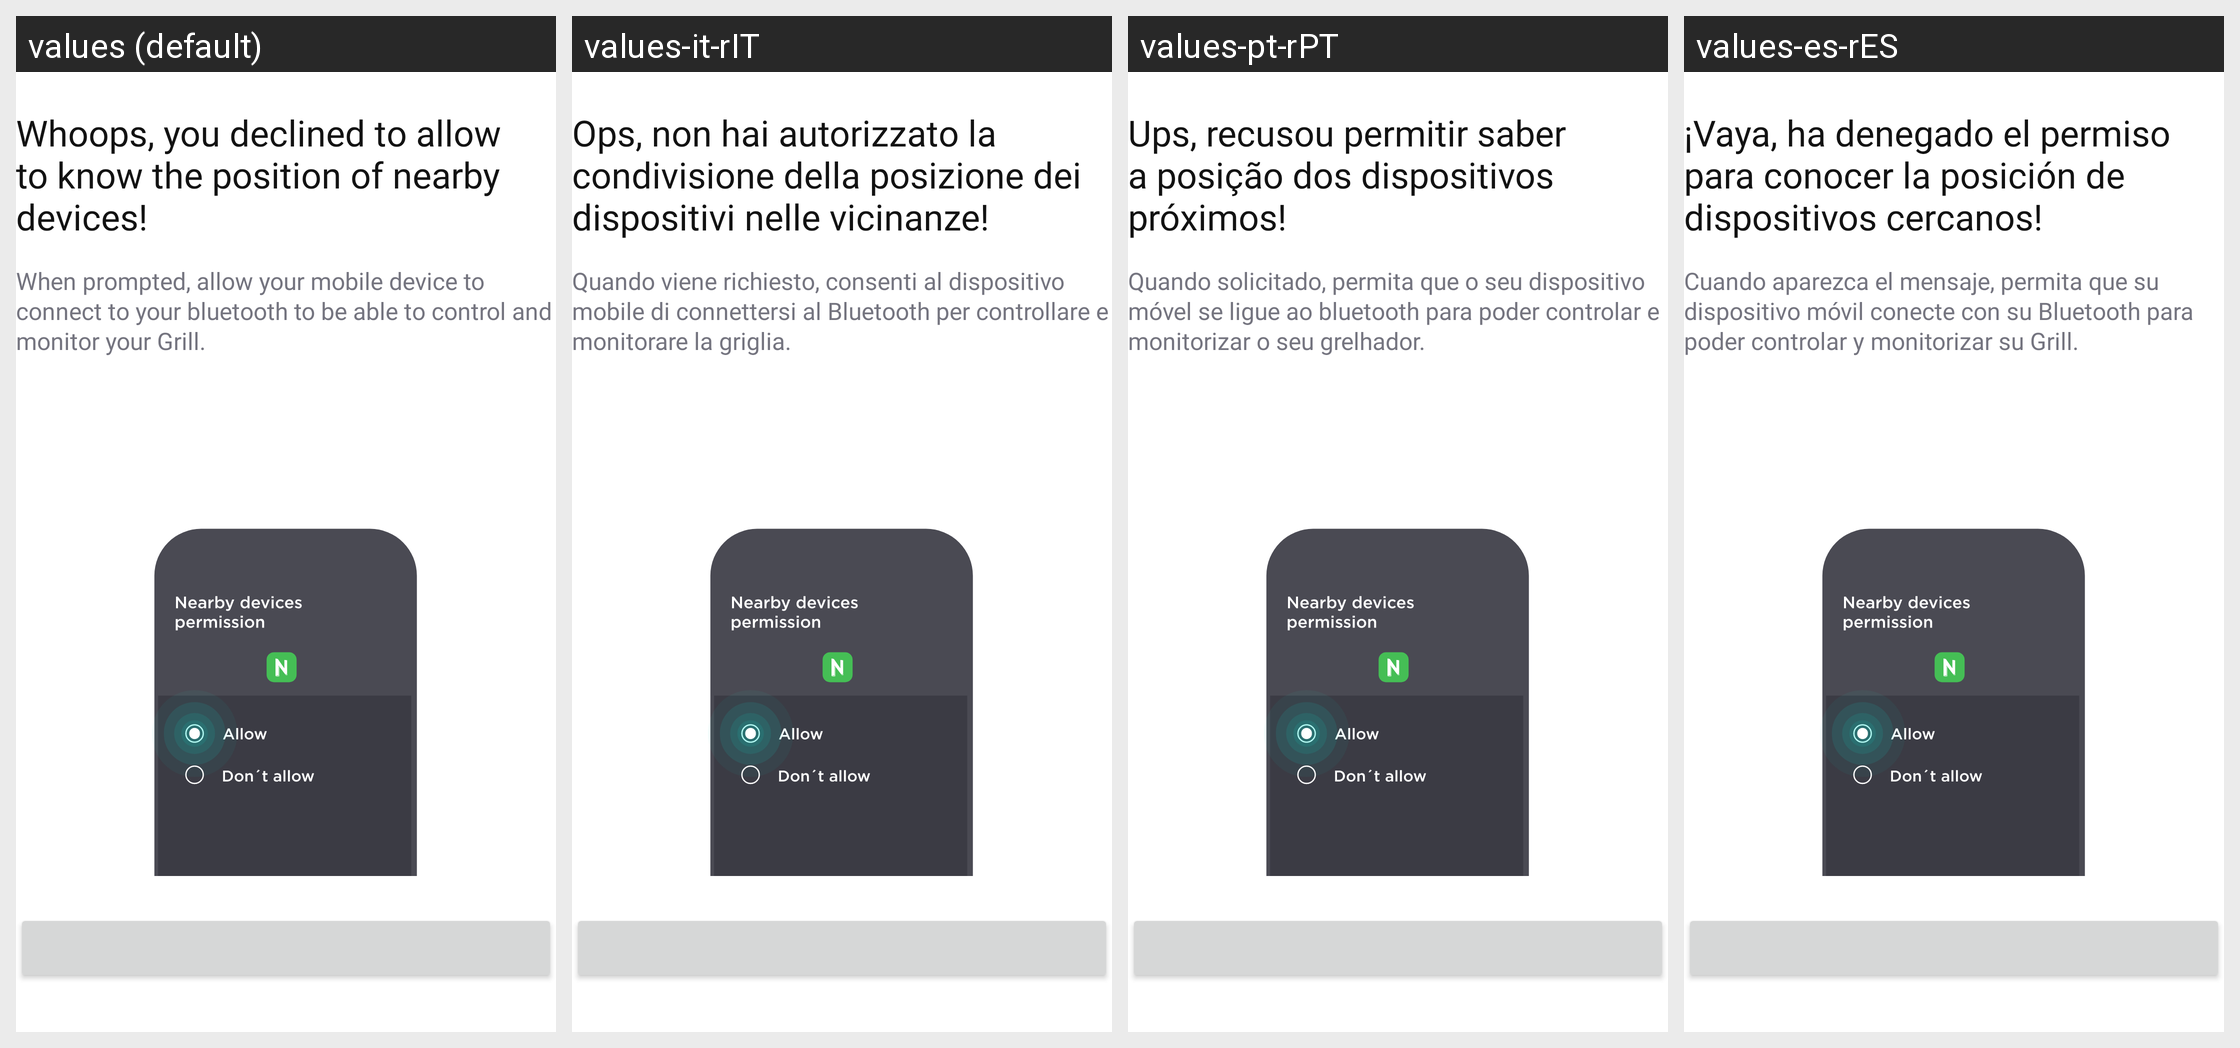

This grid shows one Android layout under several languages. Give, for every string resource on the screen, its name, the default text and each shown locale's text.
Android screen res/layout/fragment_nearby_devices_permissions_error.xml rendered under 4 locales, left to right: values (default), values-it-rIT, values-pt-rPT, values-es-rES. Device: Nexus 5 (rendered at 1080×1920; each locale shown at half size, 540×960, under a caption strip naming it); theme Theme.NinjaConnectedKitchen.
Other locales in the repository, not shown: values-da-rDK, values-de-rDE, values-en-rGB, values-fi-rFI, values-fr-rCA, values-fr-rFR, values-nb-rNO, values-nl-rNL, values-sv-rSE.
Strings drawn on this screen, with the default value and each locale's value (text and hints the layout hard-codes, and strings that could not be matched under every locale, appear in the picture but are not listed):

nearby_devices_error_title
  values: Whoops, you declined to allow to know the position of nearby devices!
  values-it-rIT: Ops, non hai autorizzato la condivisione della posizione dei dispositivi nelle vicinanze!
  values-pt-rPT: Ups, recusou permitir saber a posição dos dispositivos próximos!
  values-es-rES: ¡Vaya, ha denegado el permiso para conocer la posición de dispositivos cercanos!

nearby_devices_error_desc
  values: When prompted, allow your mobile device to connect to your bluetooth to be able to control and monitor your Grill.
  values-it-rIT: Quando viene richiesto, consenti al dispositivo mobile di connettersi al Bluetooth per controllare e monitorare la griglia.
  values-pt-rPT: Quando solicitado, permita que o seu dispositivo móvel se ligue ao bluetooth para poder controlar e monitorizar o seu grelhador.
  values-es-rES: Cuando aparezca el mensaje, permita que su dispositivo móvil conecte con su Bluetooth para poder controlar y monitorizar su Grill.
